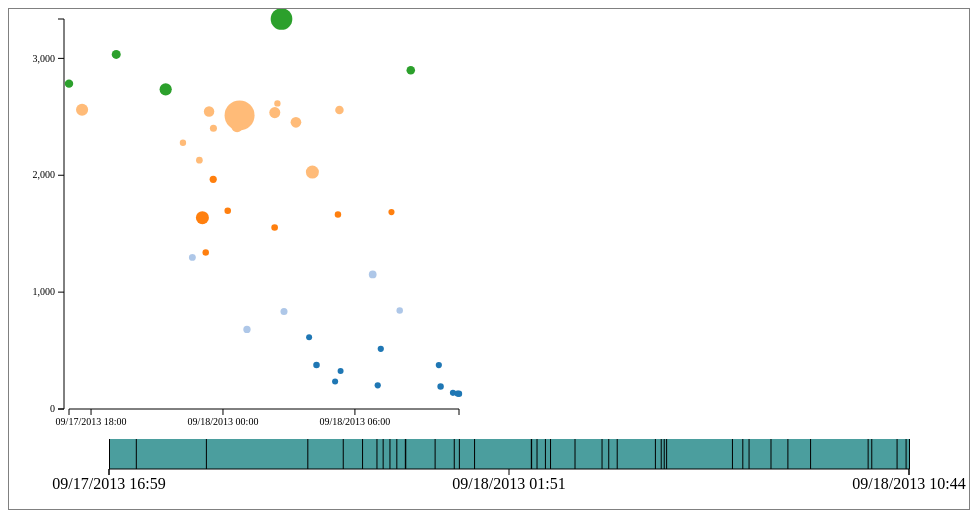
D3 v3 page, settled after 360 driven frames (6 s of simulated time); the page loaded 1 data file(s).


      var display = d3.select("#display");

      d3.json("pics.json", function(err, data) {
        

        var display = d3.select("#display")

        // //table
        // var tdiv = display.append("div").classed("table", true)
        // var table = d3.chart.table()
        // table.data(data)
        // table(tdiv);

        var svg = d3.select("svg")
        //scatter plot
        var sgroup = svg.append("g")
          .attr("transform", "translate(50, 0)")

        var scatter = d3.chart.scatter()
        scatter.data(data)
        scatter(sgroup)

        console.log(sgroup);


        // //histogram
        // var hgroup = svg.append("g")
        //   .attr("transform", "translate(450, 0)")
        // var histogram = d3.chart.histogram()
        // histogram.data(data)
        // histogram(hgroup)


        //brush
        var bgroup = svg.append("g")
          .attr("transform", "translate(100, 430)")
        var brush = d3.chart.brush()
        brush
          .data(data)
          .width(800)
        brush(bgroup)

        brush.on("filter", function(filtered) {
          console.log("filtered", filtered);

          scatter.data(filtered);
          scatter.update();
        //   table.data(filtered)
        //   table.update();
        //   histogram.data(filtered)
        //   histogram.update();


        })

        // table.on("hover", function(hovered) {
        //   scatter.highlight(hovered)
        //   brush.highlight(hovered)
        // })
        scatter.on("hover", function(hovered) {
        //   table.highlight(hovered)
          brush.highlight(hovered)
        })
        // histogram.on("hover", function(hovered) {
        //   table.highlight(hovered)
        //   scatter.highlight(hovered)
        //   brush.highlight(hovered)
        // })
      
      })

    
// ── brush.js
if(!d3.chart) d3.chart = {};

d3.chart.brush = function() {
  var g;
  var data;
  var width = 600;
  var height = 30;
  var dispatch = d3.dispatch(chart, "filter");

  function chart(container) {
    g = container;
    
    var extent = d3.extent(data, function(d) {
      return d.data.created
    })

    var scale = d3.time.scale()
      .domain(extent)
      .range([0, width])

    var brush = d3.svg.brush()
    brush.x(scale)
    brush(g)
    g.selectAll("rect").attr("height", height)
    g.selectAll(".background")
      .style({fill: "#4B9E9E", visibility: "visible"})
    g.selectAll(".extent")
      .style({fill: "#78C5C5", visibility: "visible"})
    g.selectAll(".resize rect")
      .style({fill: "#276C86", visibility: "visible"})

    var rects = g.selectAll("rect.events")
    .data(data)
    rects.enter()
    .append("rect").classed("events", true)
    rects.attr({
      x: function(d) { return scale(d.data.created);},
      y: 0,
      width: 1,
      height: height
    }).style("pointer-events", "none")

    rects.exit().remove()

    brush.on("brushend", function() {
      var ext = brush.extent()
      var filtered = data.filter(function(d) {
        return (d.data.created > ext[0] && d.data.created < ext[1])
      })
      g.selectAll("rect.events")
      .style("stroke", "")
      
      g.selectAll("rect.events")
      .data(filtered, function(d) { return d.data.id })
      .style({
        stroke: "#fff"
      })

      //emit filtered data
      dispatch.filter(filtered)
    })

    var axis = d3.svg.axis()
    .scale(scale)
    .orient("bottom")
    .tickValues([new Date(extent[0]), new Date(extent[0] + (extent[1] - extent[0])/2) , new Date(extent[1])])
    .tickFormat(d3.time.format("%x %H:%M"))

    var agroup = g.append("g")
    agroup.attr("transform", "translate(" + [0, height] + ")")
    axis(agroup)
    agroup.selectAll("path")
      .style({ fill: "none", stroke: "#000"})
    agroup.selectAll("line")
      .style({ stroke: "#000"})
  }

  // mouse over dot there is a hightlight on the timeline
  chart.highlight = function(data) {
    var rects = g.selectAll("rect.events")
    .style("stroke", "")
    .style("stroke-width", "")

    rects.data(data, function(d) { return d.data.id })
    .style("stroke", "orange")
    .style("stroke-width", 3)
  }

  chart.data = function(value) {
    if(!arguments.length) return data;
    data = value;
    console.log(data);
    return chart;
  }
  chart.width = function(value) {
    if(!arguments.length) return width;
    width = value;
    return chart;
  }
  chart.height = function(value) {
    if(!arguments.length) return height;
    height = value;
    return chart;
  }

  return d3.rebind(chart, dispatch, "on");
}

// ── scatter.js
if(!d3.chart) d3.chart = {};

d3.chart.scatter = function() {
  var g;
  var data;
  var width = 400;
  var height = 400;
  var cx = 10;
  var numberBins = 5;
  var dispatch = d3.dispatch(chart, "hover");

  function chart(container) {
    g = container;

    g.append("g")
    .classed("xaxis", true)

    g.append("g")
    .classed("yaxis", true)

    update();
  }
  chart.update = update;
  function update() {
    var maxCreated = d3.max(data, function(d) { return d.data.created });
    var minCreated = d3.min(data, function(d) { return d.data.created });
    var maxScore = d3.max(data, function(d) { return d.data.score })

    var colorScale = d3.scale.category20();
    var createdScale = d3.time.scale()
        .domain([minCreated, maxCreated])
        .range([cx, width])

    var commentScale = d3.scale.linear()
    .domain(d3.extent(data, function(d) { return d.data.num_comments }))
    .range([3, 15])

    var yScale = d3.scale.linear()
      .domain([0, maxScore])
      .range([height, cx])
  
     var xAxis = d3.svg.axis()
    .scale(createdScale)
    .ticks(3)
    .tickFormat(d3.time.format("%x %H:%M"))

    var yAxis = d3.svg.axis()
    .scale(yScale)
    .ticks(3)
    .orient("left")

    var xg = g.select(".xaxis")
      .classed("axis", true)
      .attr("transform", "translate(" + [0,height] + ")")
      .transition()
      .call(xAxis)

    var yg = g.select(".yaxis")
      .classed("axis", true)
      .classed("yaxis", true)
      .attr("transform", "translate(" + [cx - 5,0] + ")")
      .transition()
      .call(yAxis)

    var circles = g.selectAll("circle")
    .data(data, function(d) { return d.data.id })

    circles.enter()
    .append("circle")

    circles
    .transition()
    .attr({
      cx: function(d,i) { return createdScale(d.data.created) },
      cy: function(d,i) { return yScale(d.data.score) },
      r: function(d) { return commentScale(d.data.num_comments)}
    })

    circles.exit().remove()

    circles.on("mouseover", function(d) {
      d3.select(this).style("stroke", "black")
      dispatch.hover([d])
    })
    circles.on("mouseout", function(d) {
      d3.select(this).style("stroke", "")
      dispatch.hover([])
    })

    var hist = d3.layout.histogram()
    .value(function(d) { return d.data.score })
    .range([0, d3.max(data, function(d){ return d.data.score }) ])
    .bins(numberBins);
    var layout = hist(data);

    for(var i = 0; i < layout.length; i++) {
      var bin = layout[i];
      g.selectAll("circle")
      .data(bin, function(d) { return d.data.id })
      .style("fill", function() {  return colorScale(i) })
    }

  }

  chart.highlight = function(data) {
    var circles = g.selectAll("circle")
    .style("stroke", "")

    circles.data(data, function(d) { return d.data.id })
    .style("stroke", "orange")
    .style("stroke-width", 3)
  }

  chart.data = function(value) {
    if(!arguments.length) return data;
    data = value;
    return chart;
  }
  chart.width = function(value) {
    if(!arguments.length) return width;
    width = value;
    return chart;
  }
  chart.height = function(value) {
    if(!arguments.length) return height;
    height = value;
    return chart;
  }

  return d3.rebind(chart, dispatch, "on");
}


### data: pics.json
[
 {
  "kind": "t3",
  "data": {
   "domain": "imgur.com",
   "banned_by": null,
   "media_embed": {},
   "subreddit": "pics",
   "selftext_html": null,
   "selftext": "",
   "likes": null,
   "secure_media": null,
   "saved": false,
   "id": "1mlz6j",
   "secure_media_embed": {},
   "clicked": false,
   "stickied": false,
   "author": "wear_r_your_pants",
   "media": null,
   "score": 2899,
   "approved_by": null,
   "over_18": false,
   "hidden": false,
   "thumbnail": "http://a.thumbs.redditmedia.com/2eqS6DyD…",
   "subreddit_id": "t5_2qh0u",
   "edited": false,
   "link_flair_css_class": null,
   "author_flair_css_class": null,
   "downs": 4394,
   "is_self": false,
   "permalink": "/r/pics/comments/1mlz6j/i_should_probabl…",
   "name": "t3_1mlz6j",
   "created": 1379493146000,
   "url": "http://imgur.com/FuW3Qnd",
   "author_flair_text": null,
   "title": "I should probably check whats under the …",
   "created_utc": 1379464346,
   "link_flair_text": null,
   "ups": 7293,
   "num_comments": 242,
   "num_reports": null,
   "distinguished": null
  }
 },
 {
  "kind": "t3",
  "data": {
   "domain": "imgur.com",
   "banned_by": null,
   "media_embed": {},
   "subreddit": "pics",
   "selftext_html": null,
   "selftext": "",
   "likes": null,
   "secure_media": null,
   "saved": false,
   "id": "1mlvag",
   "secure_media_embed": {},
   "clicked": false,
   "stickied": false,
   "author": "DizzleDe",
   "media": null,
   "score": 1685,
   "approved_by": null,
   "over_18": false,
   "hidden": false,
   "thumbnail": "http://c.thumbs.redditmedia.com/DgNR2wx7…",
   "subreddit_id": "t5_2qh0u",
   "edited": false,
   "link_flair_css_class": null,
   "author_flair_css_class": null,
   "downs": 1079,
   "is_self": false,
   "permalink": "/r/pics/comments/1mlvag/art_on_a_steel_b…",
   "name": "t3_1mlvag",
   "created": 1379489987000,
   "url": "http://imgur.com/hHzSk4a",
   "author_flair_text": null,
   "title": "Art on a steel beam under a bridge.",
   "created_utc": 1379461187,
   "link_flair_text": null,
   "ups": 2764,
   "num_comments": 21,
   "num_reports": null,
   "distinguished": null
  }
 },
 {
  "kind": "t3",
  "data": {
   "domain": "i.imgur.com",
   "banned_by": null,
   "media_embed": {},
   "subreddit": "pics",
   "selftext_html": null,
   "selftext": "",
   "likes": null,
   "secure_media": null,
   "saved": false,
   "id": "1mlk75",
   "secure_media_embed": {},
   "clicked": false,
   "stickied": false,
   "author": "dirtymindfilthyways",
   "media": null,
   "score": 2558,
   "approved_by": null,
   "over_18": false,
   "hidden": false,
   "thumbnail": "http://d.thumbs.redditmedia.com/EM13DNfe…",
   "subreddit_id": "t5_2qh0u",
   "edited": false,
   "link_flair_css_class": null,
   "author_flair_css_class": null,
   "downs": 4837,
   "is_self": false,
   "permalink": "/r/pics/comments/1mlk75/jrr_tolkien_look…",
   "name": "t3_1mlk75",
   "created": 1379481466000,
   "url": "http://i.imgur.com/RxILAYz.jpg",
   "author_flair_text": null,
   "title": "JRR Tolkien Looking at Flowers",
   "created_utc": 1379452666,
   "link_flair_text": null,
   "ups": 7395,
   "num_comments": 241,
   "num_reports": null,
   "distinguished": null
  }
 },
 {
  "kind": "t3",
  "data": {
   "domain": "i.imgur.com",
   "banned_by": null,
   "media_embed": {},
   "subreddit": "pics",
   "selftext_html": null,
   "selftext": "",
   "likes": null,
   "secure_media": null,
   "saved": false,
   "id": "1ml74x",
   "secure_media_embed": {},
   "clicked": false,
   "stickied": false,
   "author": "horse_you_rode_in_on",
   "media": null,
   "score": 3337,
   "approved_by": null,
   "over_18": false,
   "hidden": false,
   "thumbnail": "http://e.thumbs.redditmedia.com/5PC9EMAK…",
   "subreddit_id": "t5_2qh0u",
   "edited": false,
   "link_flair_css_class": null,
   "author_flair_css_class": null,
   "downs": 38646,
   "is_self": false,
   "permalink": "/r/pics/comments/1ml74x/patrick_stewart_…",
   "name": "t3_1ml74x",
   "created": 1379471983000,
   "url": "http://i.imgur.com/cdpiJdF.jpg",
   "author_flair_text": null,
   "title": "Patrick Stewart marries Sunny Ozell, in …",
   "created_utc": 1379443183,
   "link_flair_text": null,
   "ups": 41983,
   "num_comments": 1446,
   "num_reports": null,
   "distinguished": null
  }
 },
 {
  "kind": "t3",
  "data": {
   "domain": "imgur.com",
   "banned_by": null,
   "media_embed": {},
   "subreddit": "pics",
   "selftext_html": null,
   "selftext": "",
   "likes": null,
   "secure_media": null,
   "saved": false,
   "id": "1mlacf",
   "secure_media_embed": {},
   "clicked": false,
   "stickied": false,
   "author": "averagedekutree",
   "media": null,
   "score": 2453,
   "approved_by": null,
   "over_18": false,
   "hidden": false,
   "thumbnail": "http://b.thumbs.redditmedia.com/_GfV8EEP…",
   "subreddit_id": "t5_2qh0u",
   "edited": false,
   "link_flair_css_class": null,
   "author_flair_css_class": null,
   "downs": 2275,
   "is_self": false,
   "permalink": "/r/pics/comments/1mlacf/class_of_1913_ye…",
   "name": "t3_1mlacf",
   "created": 1379474345000,
   "url": "http://imgur.com/a/5twkk",
   "author_flair_text": null,
   "title": "Class of 1913 Yearbook",
   "created_utc": 1379445545,
   "link_flair_text": null,
   "ups": 4728,
   "num_comments": 438,
   "num_reports": null,
   "distinguished": null
  }
 },
 {
  "kind": "t3",
  "data": {
   "domain": "imgur.com",
   "banned_by": null,
   "media_embed": {},
   "subreddit": "pics",
   "selftext_html": null,
   "selftext": "",
   "likes": null,
   "secure_media": null,
   "saved": false,
   "id": "1mljvv",
   "secure_media_embed": {},
   "clicked": false,
   "stickied": false,
   "author": "mrwhiskers123",
   "media": null,
   "score": 1665,
   "approved_by": null,
   "over_18": false,
   "hidden": false,
   "thumbnail": "http://d.thumbs.redditmedia.com/D0hkhS98…",
   "subreddit_id": "t5_2qh0u",
   "edited": false,
   "link_flair_css_class": null,
   "author_flair_css_class": null,
   "downs": 988,
   "is_self": false,
   "permalink": "/r/pics/comments/1mljvv/beautiful_backya…",
   "name": "t3_1mljvv",
   "created": 1379481226000,
… [head cut at 6 KiB]